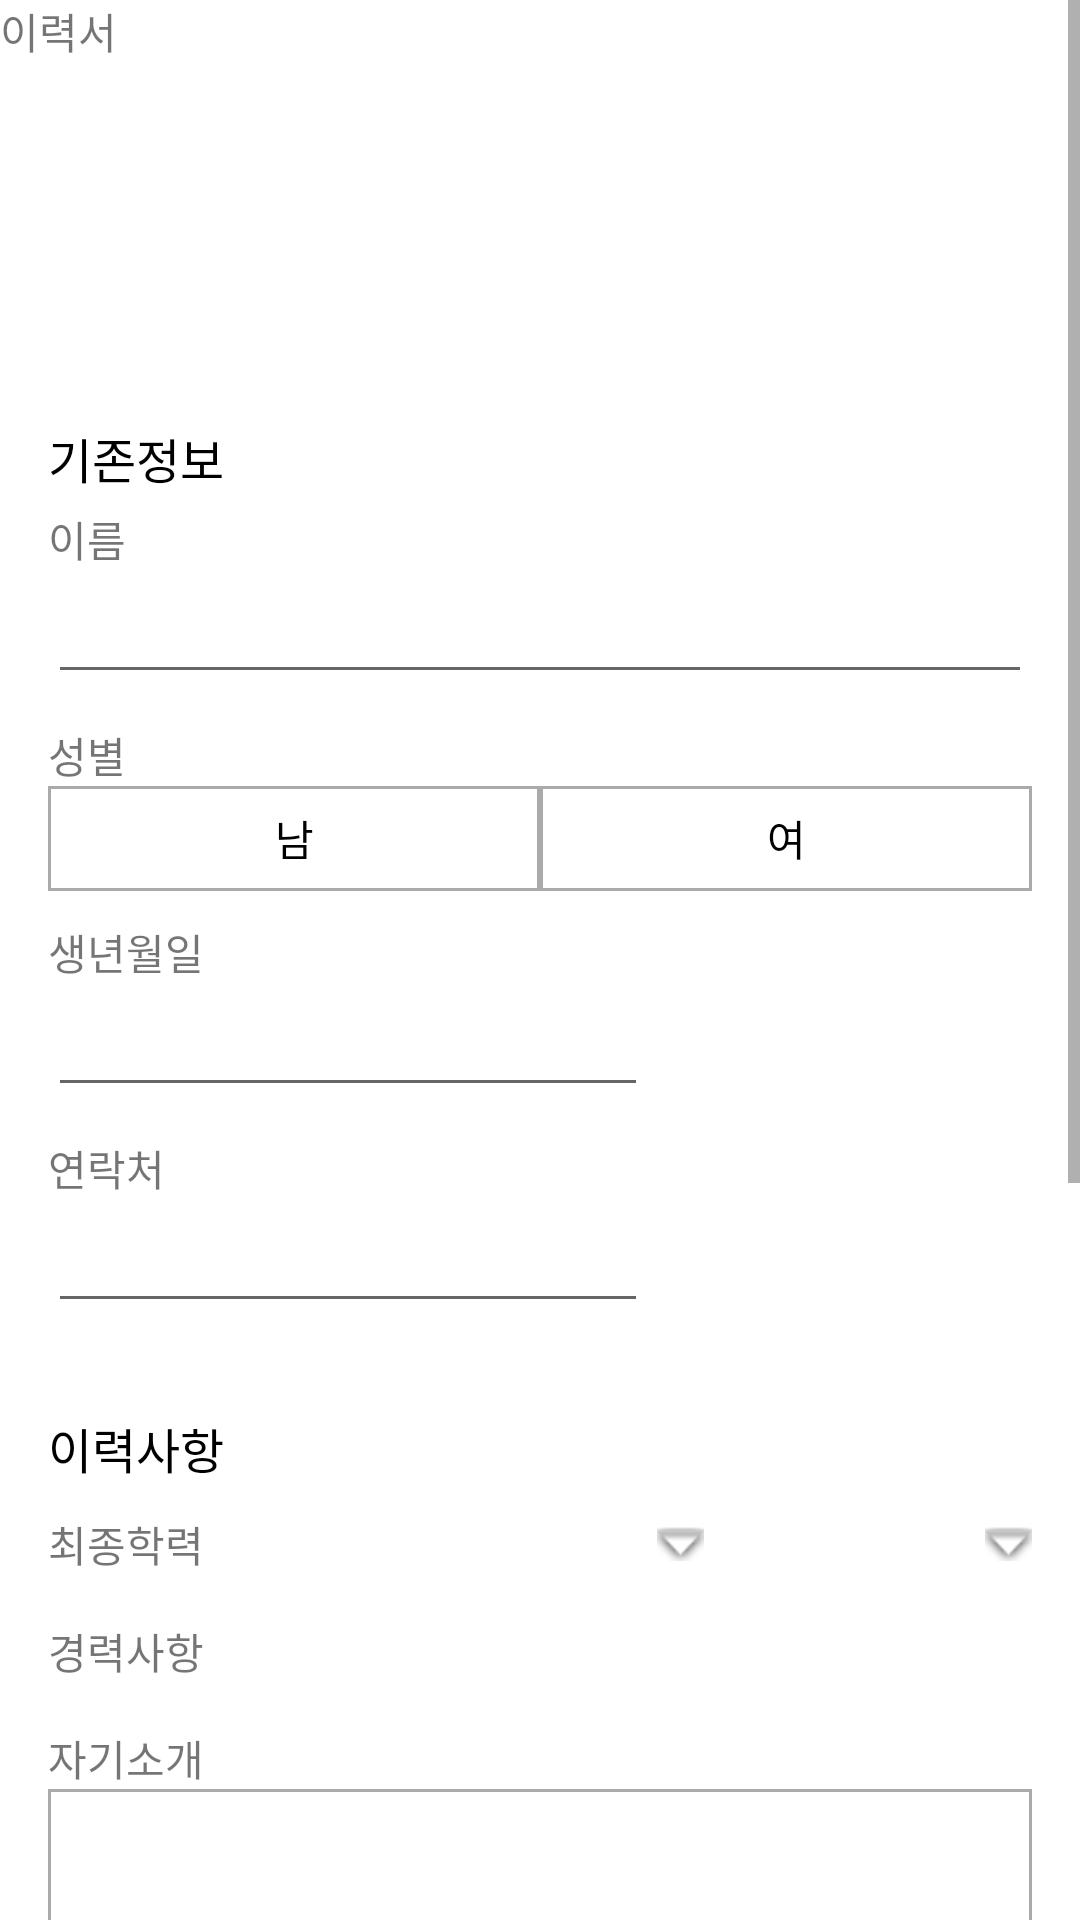

Write the Android layout XML for this screen, with the resource values it uses.
<!-- AndroidManifest.xml: application theme Theme.Application22024 -->
<!-- res/layout/page3.xml -->
<FrameLayout xmlns:android="http://schemas.android.com/apk/res/android"
    android:layout_width="match_parent"
    android:layout_height="match_parent">

    
    <ScrollView xmlns:android="http://schemas.android.com/apk/res/android"
        android:layout_width="match_parent"
        android:layout_height="match_parent">

        <LinearLayout
            android:layout_width="match_parent"
            android:layout_height="wrap_content"
            android:orientation="vertical"
            android:padding="16dp">

            <ImageView
                android:layout_width="120dp"
                android:layout_height="120dp"
                android:layout_gravity="center"
                android:src="@drawable/ic_launcher_background" />

            <LinearLayout
                android:layout_width="match_parent"
                android:layout_height="wrap_content"
                android:orientation="vertical">

                <TextView
                    android:layout_width="wrap_content"
                    android:layout_height="wrap_content"
                    android:layout_marginVertical="5dp"
                    android:text="기존정보"
                    android:textColor="@color/black"
                    android:textSize="16sp" />

                <TextView
                    android:layout_width="wrap_content"
                    android:layout_height="wrap_content"
                    android:text="이름" />

                <EditText
                    android:id="@+id/editName"
                    android:layout_width="match_parent"
                    android:layout_height="wrap_content"
                    android:layout_marginBottom="10dp"
                    android:maxLines="1"
                    android:singleLine="true" />

                <TextView
                    android:layout_width="wrap_content"
                    android:layout_height="wrap_content"
                    android:text="성별" />

                <TableRow
                    android:id="@+id/row1"
                    android:layout_width="match_parent"
                    android:layout_height="wrap_content"
                    android:layout_marginBottom="10dp">

                    <TextView
                        android:id="@+id/male"
                        android:layout_width="0dp"
                        android:layout_height="35dp"
                        android:layout_weight="1"
                        android:background="@drawable/border_square"
                        android:gravity="center"
                        android:text="남"
                        android:textColor="@android:color/black" />

                    <TextView
                        android:id="@+id/female"
                        android:layout_width="0dp"
                        android:layout_height="35dp"
                        android:layout_weight="1"
                        android:background="@drawable/border_square"
                        android:gravity="center"
                        android:text="여"
                        android:textColor="@android:color/black" />
                </TableRow>

                <TextView
                    android:layout_width="wrap_content"
                    android:layout_height="wrap_content"
                    android:text="생년월일" />

                <EditText
                    android:id="@+id/editbirthday"
                    android:layout_width="200dp"
                    android:layout_height="wrap_content"
                    android:layout_marginBottom="10dp" />

                <TextView
                    android:layout_width="wrap_content"
                    android:layout_height="wrap_content"
                    android:text="연락처" />

                <EditText
                    android:id="@+id/editPhoneNumber"
                    android:layout_width="200dp"
                    android:layout_height="wrap_content"
                    android:layout_marginBottom="10dp"
                    android:inputType="number" />
            </LinearLayout>

            <LinearLayout
                android:layout_width="match_parent"
                android:layout_height="wrap_content"
                android:layout_marginTop="20dp"
                android:orientation="vertical">

                <TextView
                    android:layout_width="wrap_content"
                    android:layout_height="wrap_content"
                    android:layout_marginBottom="10dp"
                    android:text="이력사항"
                    android:textColor="@color/black"
                    android:textSize="16sp" />

                <LinearLayout
                    android:layout_width="match_parent"
                    android:layout_height="wrap_content"
                    android:gravity="center_vertical"
                    android:orientation="horizontal">

                    <TextView
                        android:layout_width="0dp"
                        android:layout_height="wrap_content"
                        android:layout_weight="1"
                        android:text="최종학력" />

                    <TextView
                        android:id="@+id/levelOfEducation"
                        android:layout_width="0dp"
                        android:layout_height="wrap_content"
                        android:layout_weight="1"
                        android:drawableEnd="@android:drawable/arrow_down_float"
                        android:gravity="right" />


                    <TextView
                        android:id="@+id/educationStatus"
                        android:layout_width="0dp"
                        android:layout_height="wrap_content"
                        android:layout_weight="1"
                        android:drawableEnd="@android:drawable/arrow_down_float"
                        android:gravity="right" />
                </LinearLayout>

                <TextView
                    android:layout_width="wrap_content"
                    android:layout_height="wrap_content"
                    android:layout_marginVertical="15dp"
                    android:text="경력사항" />

                <TextView
                    android:layout_width="wrap_content"
                    android:layout_height="wrap_content"
                    android:text="자기소개" />

                <EditText
                    android:id="@+id/editIntroduce"
                    android:layout_width="match_parent"
                    android:layout_height="wrap_content"
                    android:layout_marginBottom="10dp"
                    android:background="@drawable/border_square"
                    android:minHeight="100dp"
                    android:padding="10dp" />
            </LinearLayout>

            <LinearLayout
                android:layout_width="match_parent"
                android:layout_height="wrap_content"
                android:layout_marginTop="20dp"
                android:orientation="vertical">

                <TextView
                    android:layout_width="wrap_content"
                    android:layout_height="wrap_content"
                    android:text="희망근무조건"
                    android:textColor="@color/black"
                    android:textSize="16sp" />

                <LinearLayout
                    android:layout_width="match_parent"
                    android:layout_height="wrap_content"
                    android:orientation="horizontal">

                    <TextView
                        android:layout_width="0dp"
                        android:layout_height="wrap_content"
                        android:layout_weight="1"
                        android:text="근무지" />

                    <EditText
                        android:layout_width="0dp"
                        android:layout_height="wrap_content"
                        android:layout_weight="2"
                        android:hint=""
                        android:singleLine="true" />
                </LinearLayout>

                <LinearLayout
                    android:layout_width="match_parent"
                    android:layout_height="wrap_content"
                    android:layout_marginVertical="15dp"
                    android:orientation="horizontal">

                    <TextView
                        android:layout_width="0dp"
                        android:layout_height="wrap_content"
                        android:layout_weight="1"
                        android:text="근무기간" />

                    <EditText
                        android:layout_width="0dp"
                        android:layout_height="wrap_content"
                        android:layout_weight="2"
                        android:hint="2년이상"
                        android:singleLine="true" />
                </LinearLayout>

                <LinearLayout
                    android:layout_width="match_parent"
                    android:layout_height="wrap_content"
                    android:orientation="horizontal">

                    <TextView
                        android:layout_width="0dp"
                        android:layout_height="wrap_content"
                        android:layout_weight="1"
                        android:text="근무형태" />

                    <EditText
                        android:layout_width="0dp"
                        android:layout_height="wrap_content"
                        android:layout_weight="2"
                        android:hint="알바,정규직,계약직,파견직.."
                        android:singleLine="true" />
                </LinearLayout>

                <LinearLayout
                    android:layout_width="match_parent"
                    android:layout_height="wrap_content"
                    android:layout_marginVertical="15dp"
                    android:orientation="horizontal">

                    <TextView
                        android:layout_width="0dp"
                        android:layout_height="wrap_content"
                        android:layout_weight="1"
                        android:text="근무일시" />

                    <Spinner
                        android:layout_width="wrap_content"
                        android:layout_height="wrap_content" />

                    <Spinner
                        android:layout_width="wrap_content"
                        android:layout_height="wrap_content" />
                </LinearLayout>

                <LinearLayout
                    android:layout_width="match_parent"
                    android:layout_height="wrap_content"
                    android:orientation="horizontal">

                    <TextView
                        android:layout_width="0dp"
                        android:layout_height="wrap_content"
                        android:layout_weight="1"
                        android:text="희망급여" />

                    <Spinner
                        android:layout_width="wrap_content"
                        android:layout_height="wrap_content" />

                    <EditText
                        android:layout_width="0dp"
                        android:layout_height="wrap_content"
                        android:layout_weight="2"
                        android:hint="11200"
                        android:inputType="number"
                        android:singleLine="true" />
                </LinearLayout>
            </LinearLayout>

            <TextView
                android:layout_width="match_parent"
                android:layout_height="20dp" />
        </LinearLayout>
    </ScrollView>


    
    <TextView
        android:layout_width="wrap_content"
        android:layout_height="wrap_content"
        android:text="이력서" />

</FrameLayout>
<!-- resources referenced by this layout -->
<resources>
  <color name="black">#FF000000</color>
  <!-- drawable border_square (drawable) -->
  <shape xmlns:android="http://schemas.android.com/apk/res/android">
      <solid android:color="@android:color/transparent" />
      <stroke
          android:width="1dp"
          android:color="@android:color/darker_gray" />
  </shape>
  <style name="Theme.Application22024" parent="Theme.MaterialComponents.DayNight.DarkActionBar">
          <item name="windowActionBar">false</item>
          <item name="windowNoTitle">true</item>
          
          <item name="android:windowLightStatusBar">false</item>
          
          <item name="colorPrimary">#C8A8E9</item>
          <item name="colorPrimaryVariant">@color/purple_700</item>
          <item name="colorOnPrimary">@color/white</item>
          
          <item name="colorSecondary">@color/teal_200</item>
          <item name="colorSecondaryVariant">@color/teal_700</item>
          <item name="colorOnSecondary">@color/black</item>
          
          <item name="android:statusBarColor">#808080</item>
          
      </style>
  <color name="purple_700">#FF3700B3</color>
  <color name="white">#FFFFFFFF</color>
  <color name="teal_200">#FF03DAC5</color>
  <color name="teal_700">#FF018786</color>
</resources>
